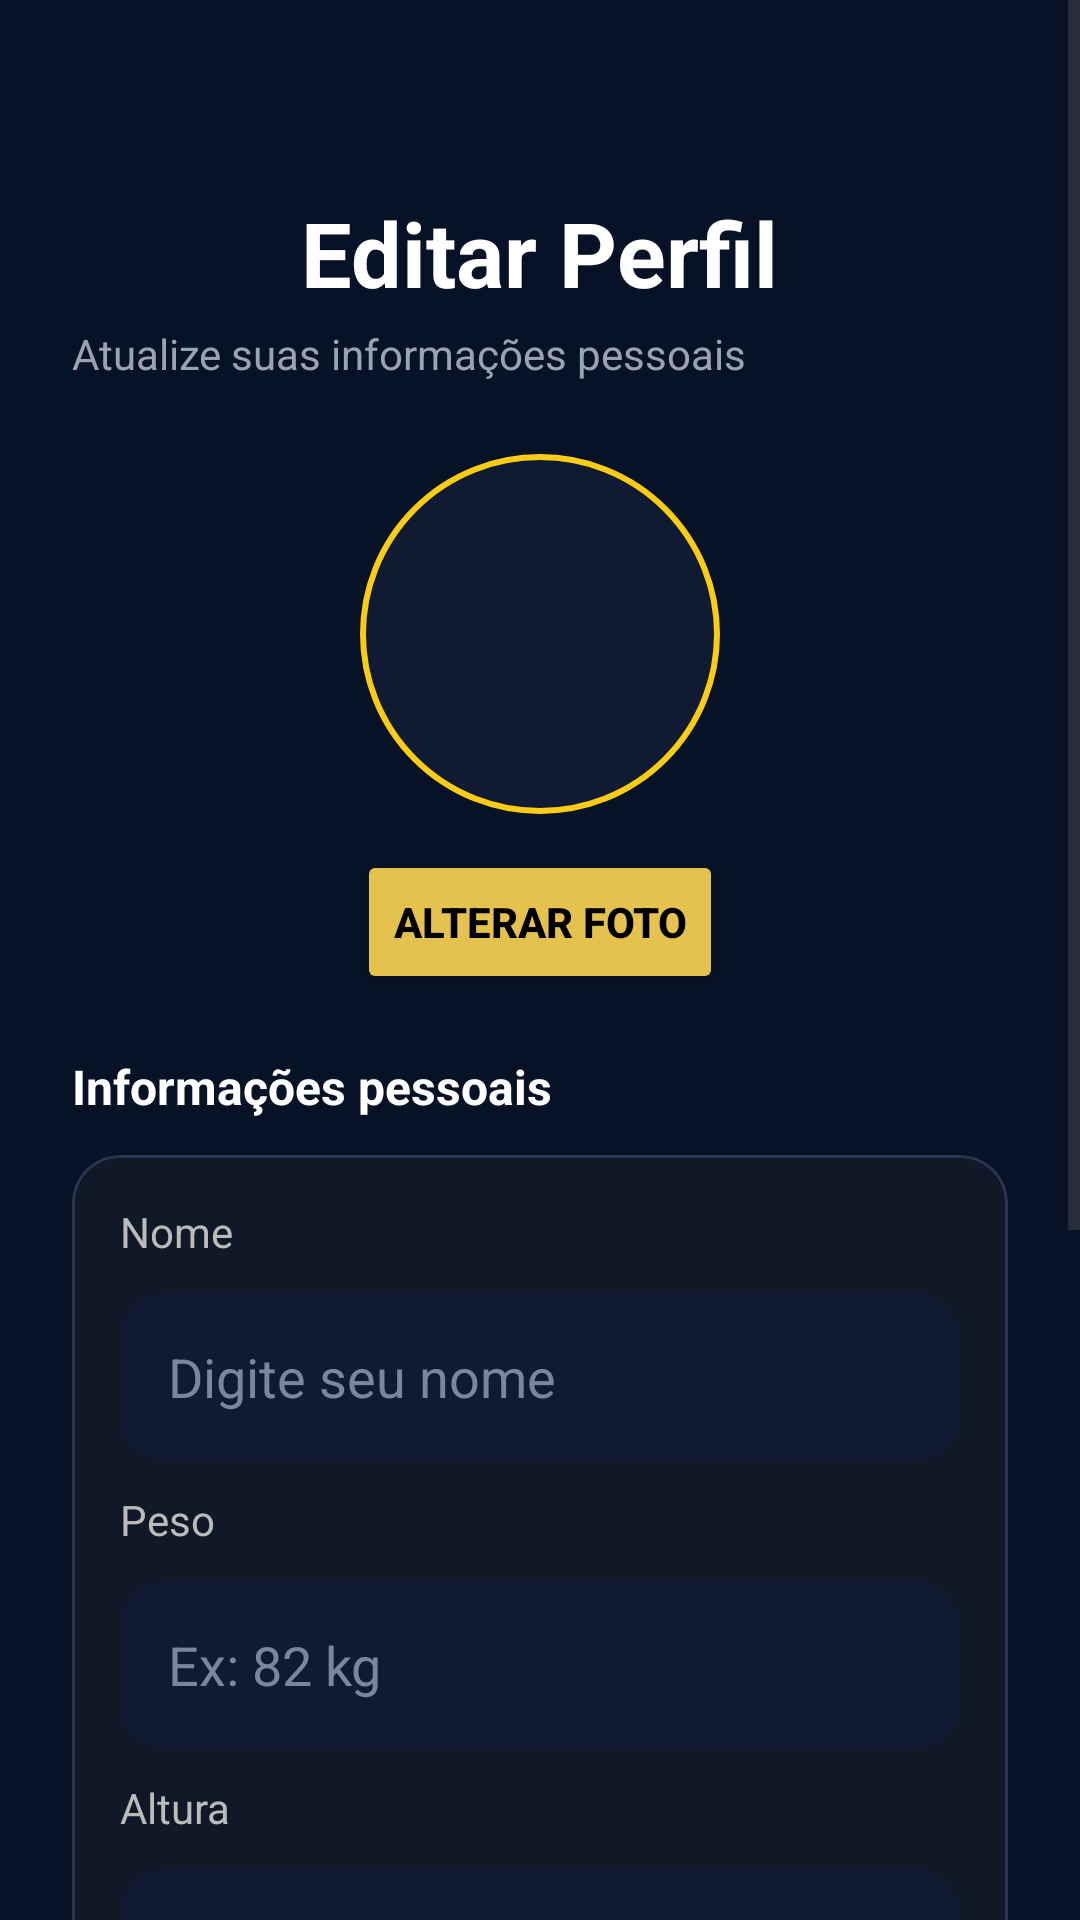

Write the Android layout XML for this screen, with the resource values it uses.
<!-- AndroidManifest.xml: application theme Theme.MyApplication -->
<!-- res/layout/activity_edit_profile.xml -->
<ScrollView xmlns:android="http://schemas.android.com/apk/res/android"
    xmlns:app="http://schemas.android.com/apk/res-auto"
    android:layout_width="match_parent"
    android:layout_height="match_parent"
    android:background="#081226">

    <LinearLayout
        android:layout_width="match_parent"
        android:layout_height="wrap_content"
        android:orientation="vertical"
        android:padding="24dp">

        <ImageButton
            android:id="@+id/btnVoltar"
            android:layout_width="40dp"
            android:layout_height="40dp"
            android:src="@drawable/baseline_arrow_back_24"
            android:background="@android:color/transparent"
            app:tint="#E5C14D" />

        
        <TextView
            android:layout_width="wrap_content"
            android:layout_height="wrap_content"
            android:text="Editar Perfil"
            android:textColor="@android:color/white"
            android:layout_gravity="center"
            android:textSize="30sp"
            android:textStyle="bold" />

        <TextView
            android:layout_width="wrap_content"
            android:layout_height="wrap_content"
            android:layout_marginTop="4dp"
            android:text="Atualize suas informações pessoais"
            android:textColor="#9AA3B2"
            android:textSize="14sp" />

        

        <FrameLayout
            android:layout_width="120dp"
            android:layout_height="120dp"
            android:layout_gravity="center"
            android:layout_marginTop="24dp"
            android:background="@drawable/bg_profile_circle">

            <ImageView
                android:layout_width="60dp"
                android:layout_height="60dp"
                android:layout_gravity="center"
                android:color="#000"
                android:src="@drawable/ic_user" />

        </FrameLayout>

        <Button
            android:id="@+id/btnChangePhoto"
            android:layout_width="wrap_content"
            android:layout_height="wrap_content"
            android:layout_gravity="center"
            android:layout_marginTop="12dp"
            android:backgroundTint="#E5C14D"
            android:text="Alterar foto"
            android:textColor="#000"
            android:textStyle="bold" />

        <TextView
            android:layout_width="wrap_content"
            android:layout_height="wrap_content"
            android:layout_marginTop="20dp"
            android:layout_marginBottom="10dp"
            android:text="Informações pessoais"
            android:textColor="#FFFFFF"
            android:textStyle="bold"
            android:textSize="16sp" />

        <com.google.android.material.card.MaterialCardView
            android:layout_width="match_parent"
            android:layout_height="wrap_content"
            android:layout_marginTop="2dp"
            app:cardBackgroundColor="#111827"
            app:cardCornerRadius="16dp"
            app:strokeColor="#2A3550"
            app:strokeWidth="1dp">

            <LinearLayout
                android:layout_width="match_parent"
                android:layout_height="wrap_content"
                android:orientation="vertical"
                android:padding="16dp">

                
                <TextView
                    android:layout_width="wrap_content"
                    android:layout_height="wrap_content"
                    android:layout_marginBottom="10dp"
                    android:text="Nome"
                    android:textColor="#BBBBBB"
                    android:textSize="14sp" />

                <EditText
                    android:id="@+id/edtNome"
                    style="@style/ProfileField"
                    android:hint="Digite seu nome" />

                <TextView
                    android:layout_width="wrap_content"
                    android:layout_height="wrap_content"
                    android:layout_marginTop="10dp"
                    android:layout_marginBottom="10dp"
                    android:text="Peso"
                    android:textColor="#BBBBBB"
                    android:textSize="14sp" />

                <EditText
                    android:id="@+id/edtPeso"
                    style="@style/ProfileField"
                    android:hint="Ex: 82 kg" />

                

                <TextView
                    android:layout_width="wrap_content"
                    android:layout_height="wrap_content"
                    android:layout_marginTop="10dp"
                    android:layout_marginBottom="10dp"
                    android:text="Altura"
                    android:textColor="#BBBBBB"
                    android:textSize="14sp" />

                <EditText
                    android:id="@+id/edtAltura"
                    style="@style/ProfileField"
                    android:hint="Ex: 1,78 m" />

                
                <TextView
                    android:layout_width="wrap_content"
                    android:layout_height="wrap_content"
                    android:layout_marginTop="10dp"
                    android:layout_marginBottom="10dp"
                    android:text="Telefone"
                    android:textColor="#BBBBBB"
                    android:textSize="14sp" />

                <EditText
                    android:id="@+id/edtTelefone"
                    style="@style/ProfileField"
                    android:hint="(47) 99999-9999" />

                
                <TextView
                    android:layout_width="wrap_content"
                    android:layout_height="wrap_content"
                    android:layout_marginTop="10dp"
                    android:layout_marginBottom="10dp"
                    android:text="Data de nascimento"
                    android:textColor="#BBBBBB"
                    android:textSize="14sp" />

                <EditText
                    android:id="@+id/edtDataNascimento"
                    style="@style/ProfileField"
                    android:hint="01/01/2000" />

            </LinearLayout>

        </com.google.android.material.card.MaterialCardView>

        <com.google.android.material.button.MaterialButton
            android:id="@+id/btnSalvar"
            android:layout_width="match_parent"
            android:layout_height="56dp"
            android:layout_marginTop="32dp"
            android:backgroundTint="#E5C14D"
            android:text="Salvar Alterações"
            android:textColor="#000"
            android:textStyle="bold"
            app:cornerRadius="28dp" />

    </LinearLayout>

</ScrollView>
<!-- resources referenced by this layout -->
<resources>
  <!-- drawable bg_profile_circle (drawable) -->
  <?xml version="1.0" encoding="utf-8"?>
  <shape xmlns:android="http://schemas.android.com/apk/res/android"
      android:shape="oval">
  
      <solid android:color="#101B33"/>
  
      <stroke
          android:width="2dp"
          android:color="#FACC15"/>
  
  </shape>
  <style name="ProfileField">
          <item name="android:layout_width">match_parent</item>
          <item name="android:layout_height">56dp</item>
          <item name="android:background">@drawable/bg_profile_field</item>
          <item name="android:textColor">#FFFFFF</item>
          <item name="android:textColorHint">#7C869A</item>
          <item name="android:paddingStart">16dp</item>
          <item name="android:paddingEnd">16dp</item>
          <item name="android:layout_marginTop">1dp</item>
      </style>
  <style name="Theme.MyApplication" parent="Theme.Material3.DayNight.NoActionBar">
          
      </style>
  <!-- drawable bg_profile_field (drawable) -->
  <?xml version="1.0" encoding="utf-8"?>
  <shape xmlns:android="http://schemas.android.com/apk/res/android">
      <solid android:color="#101B33"/>
      <corners android:radius="16dp"/>
  </shape>
</resources>
